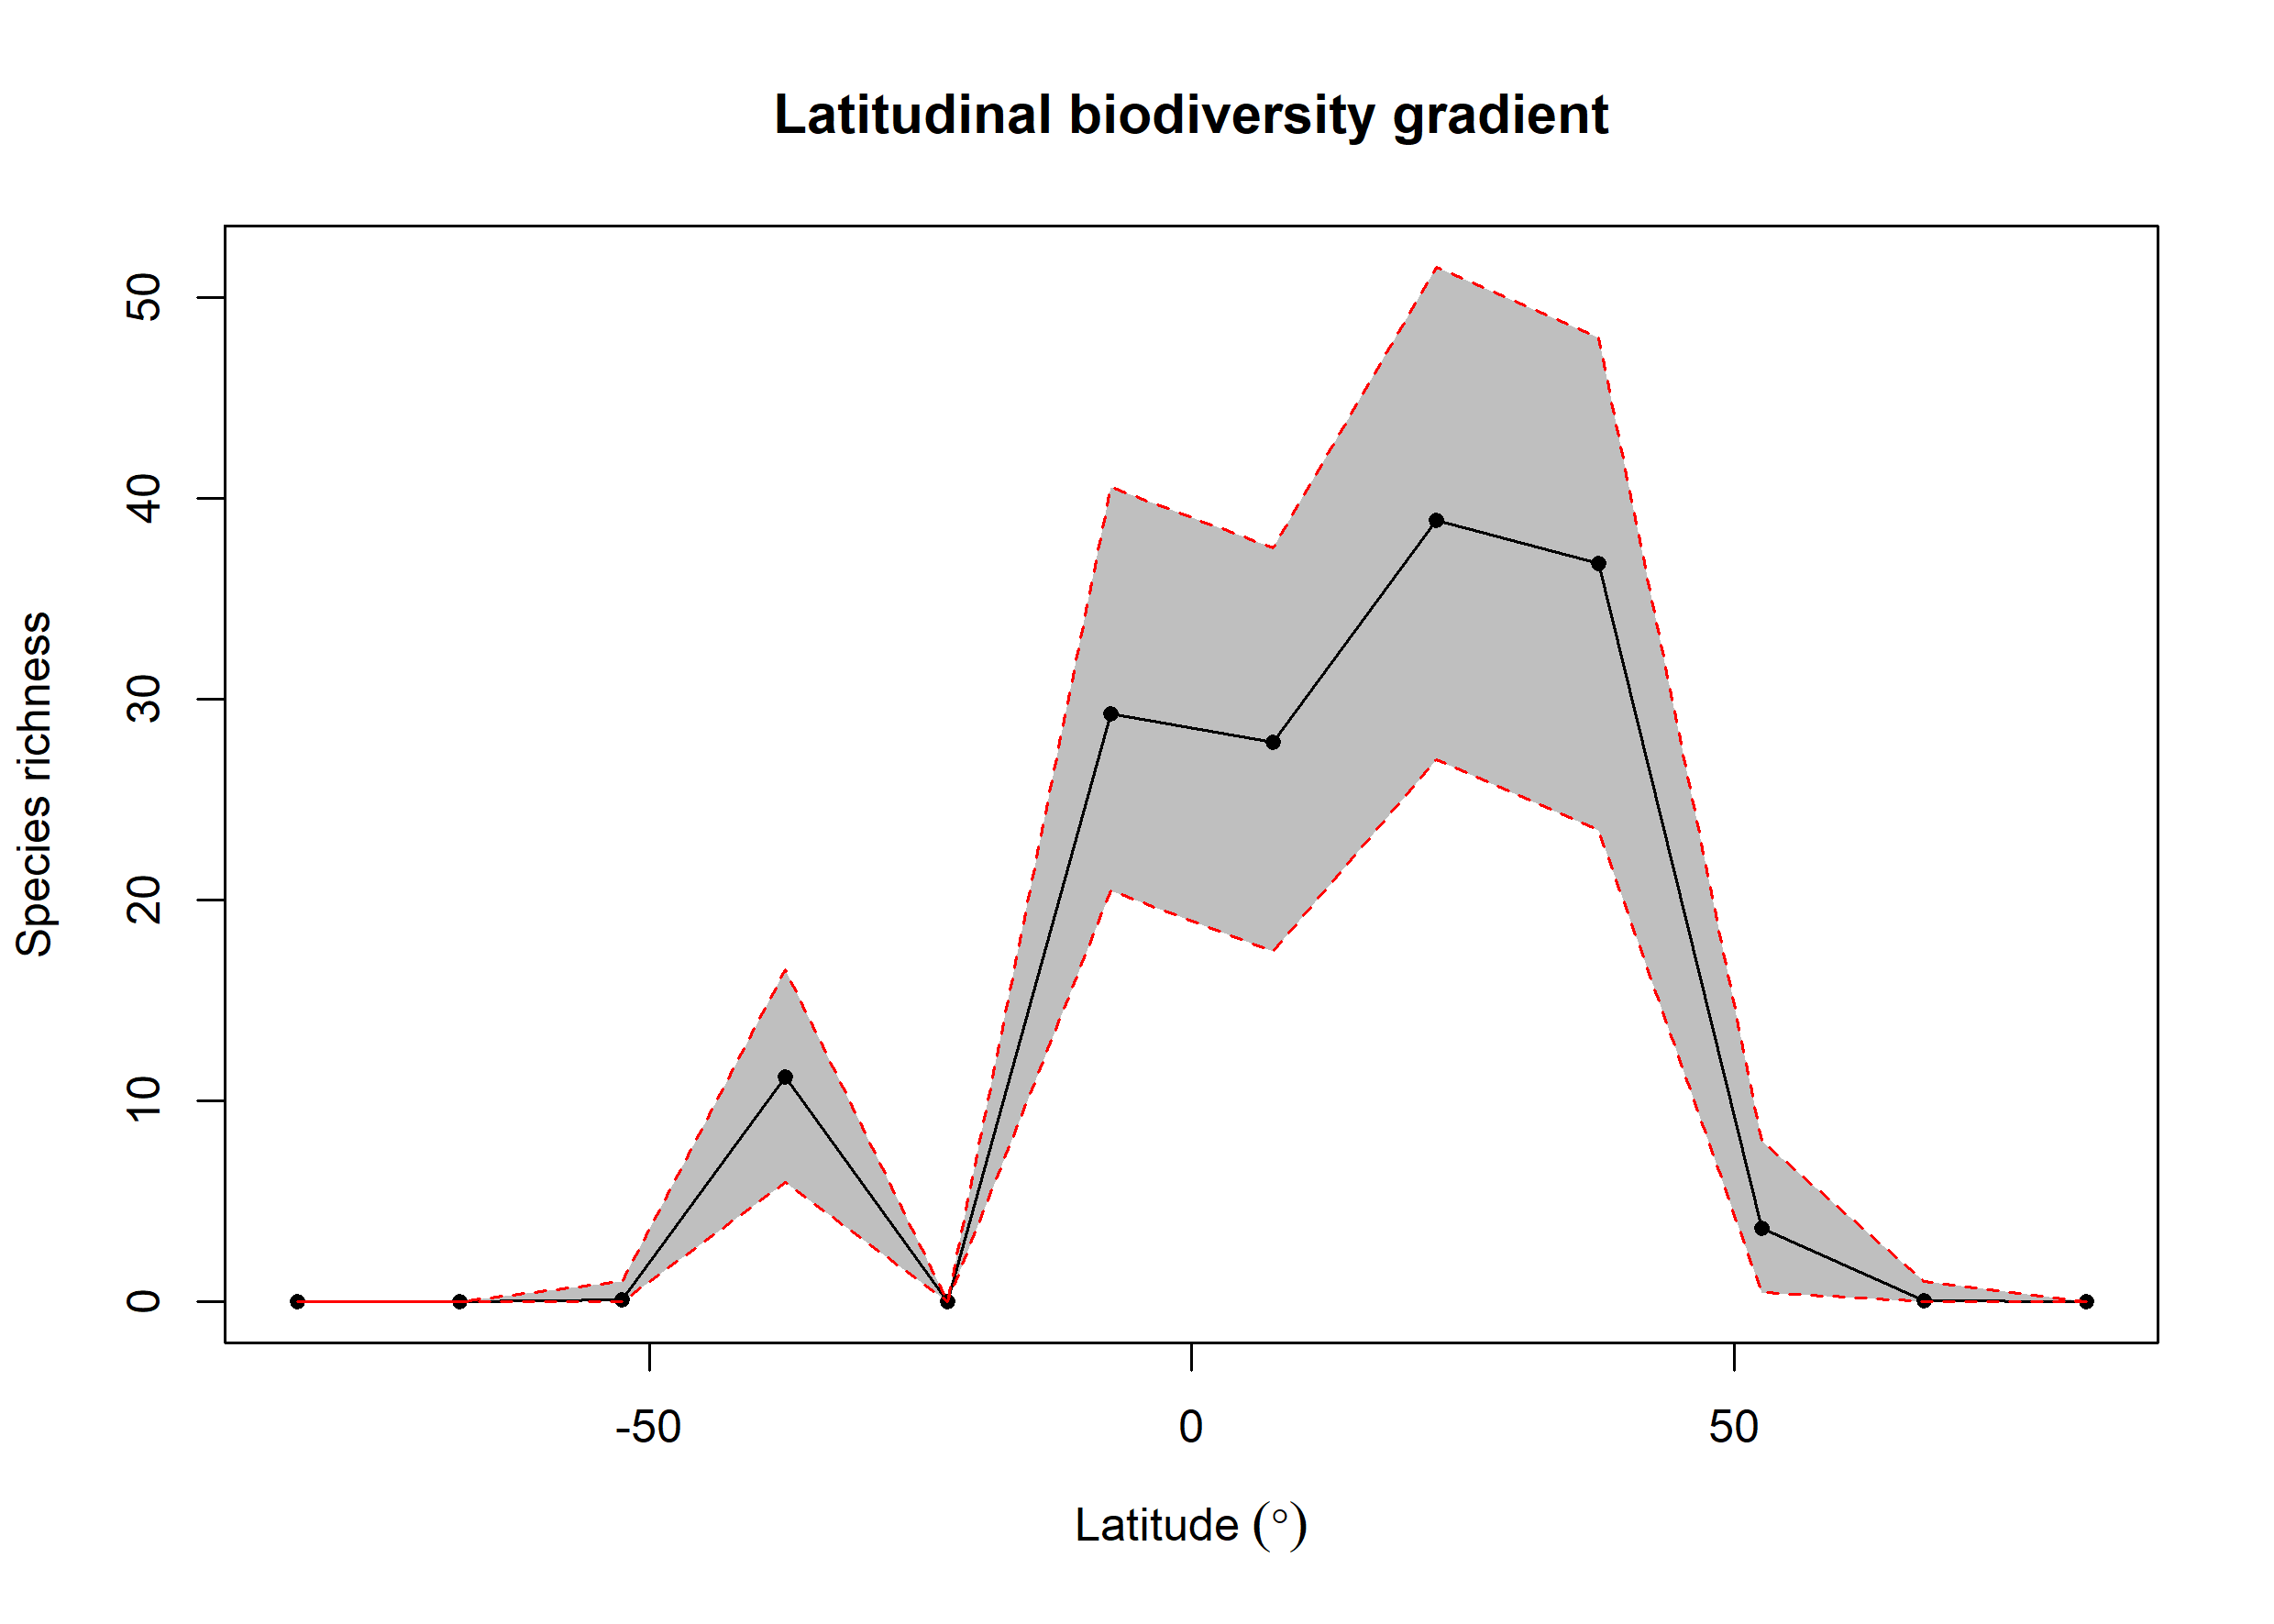

The table this chart was drawn from, first rows:
bin, max, min, mid, hemisphere, mean_richness, CI.Lower, CI.Upper
1, 90, 75, 82.5, N, 0, 0, 0
2, 75, 60, 67.5, N, 0.07, 0, 1
3, 60, 45, 52.5, N, 3.67, 0.475, 8
4, 45, 30, 37.5, N, 36.76, 23.48, 48
5, 30, 15, 22.5, N, 38.89, 27, 51.52
6, 15, 0, 7.5, N, 27.85, 17.48, 37.52
7, 0, -15, -7.5, S, 29.28, 20.48, 40.58
8, -15, -30, -22.5, S, 0, 0, 0
9, -30, -45, -37.5, S, 11.2, 5.95, 16.52
10, -45, -60, -52.5, S, 0.13, 0, 1
11, -60, -75, -67.5, S, 0, 0, 0
12, -75, -90, -82.5, S, 0, 0, 0
